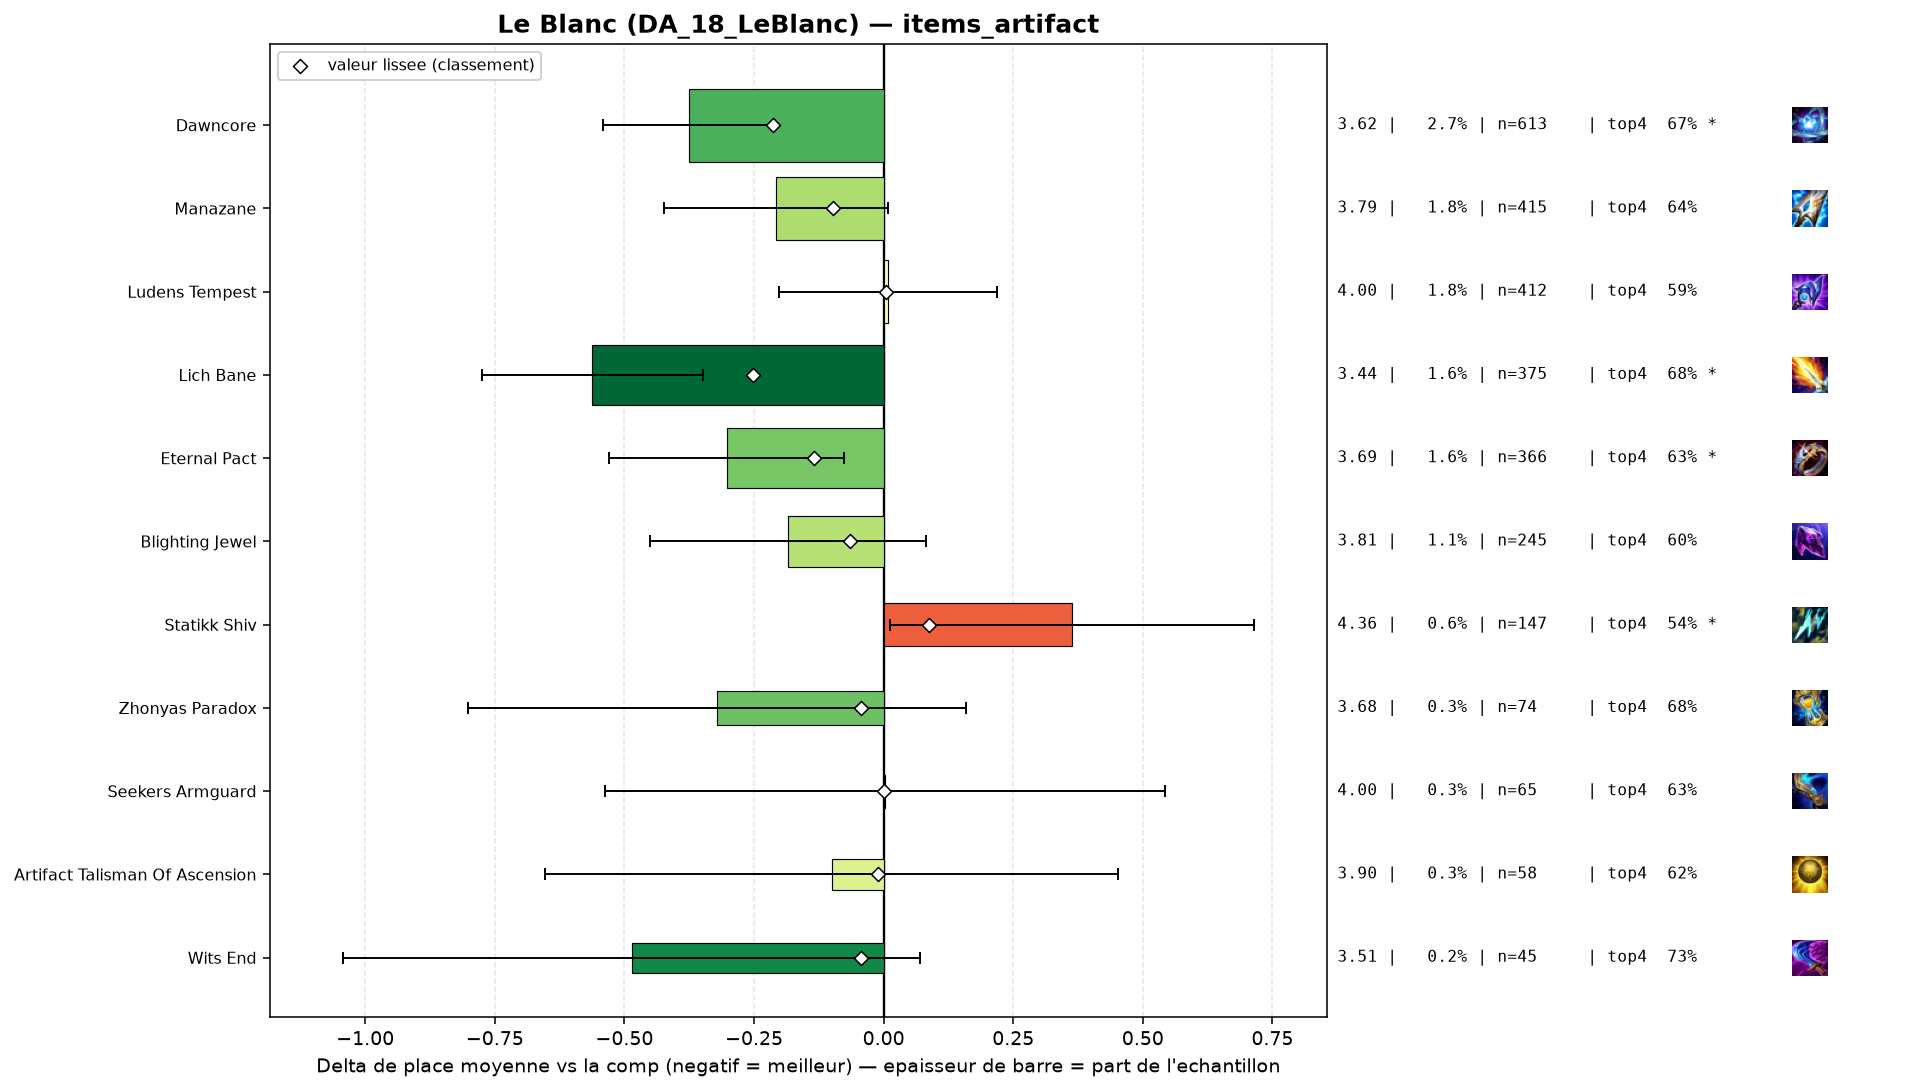

The file beside this chart, header and first rows:
group, label, n, share, avg_place, shrunk_avg, score, d_avg, d_avg_pess, impact, d_top4, win, top2, top4, sd, z, p, significant
populaire, Lich Bane, 375, 0.01628, 3.435, 3.745, -0.252, -0.562, -0.349, 0.0041, 0.0874, 0.248, 0.4187, 0.68, 2.086, -5.17, 0.0, True
populaire, Dawncore, 613, 0.02662, 3.622, 3.783, -0.214, -0.375, -0.209, 0.0057, 0.0746, 0.2072, 0.3573, 0.6672, 2.077, -4.41, 1e-05, True
populaire, Eternal Pact, 366, 0.01589, 3.694, 3.863, -0.134, -0.303, -0.076, 0.0021, 0.0358, 0.2049, 0.3962, 0.6284, 2.199, -2.62, 0.0089, True
populaire, Manazane, 415, 0.01802, 3.79, 3.899, -0.098, -0.207, 0.0, 0.0018, 0.0459, 0.2024, 0.3639, 0.6386, 2.225, -1.88, 0.06073, False
populaire, Blighting Jewel, 245, 0.01064, 3.812, 3.933, -0.064, -0.185, 0.0, 0.0007, 0.0115, 0.1878, 0.3469, 0.6041, 2.118, -1.36, 0.1747, False
populaire, Zhonyas Paradox, 74, 0.003213, 3.676, 3.952, -0.044, -0.321, 0.0, 0.0001, 0.083, 0.2027, 0.3243, 0.6757, 2.106, -1.31, 0.1902, False
pepite, Wits End, 45, 0.001954, 3.511, 3.954, -0.043, -0.486, 0.0, 0.0001, 0.1407, 0.1778, 0.3333, 0.7333, 1.905, -1.71, 0.08745, False
populaire, Artifact Talisman Of Ascension, 58, 0.002519, 3.897, 3.986, -0.011, -0.1, 0.0, 0.0, 0.0281, 0.1552, 0.3276, 0.6207, 2.147, -0.36, 0.7221, False
populaire, Seekers Armguard, 65, 0.002823, 4.0, 3.997, 0.0, 0.003, 0.0, -0.0, 0.0381, 0.1231, 0.3231, 0.6308, 2.219, 0.01, 0.9912, False
populaire, Ludens Tempest, 412, 0.01789, 4.005, 4.001, 0.004, 0.008, 0.0, -0.0001, -0.0028, 0.1723, 0.2985, 0.5898, 2.156, 0.07, 0.9413, False
, Navori Flickerblade, 54, 0.002345, 4.741, 4.075, 0.078, 0.744, 0.14, -0.0002, -0.1667, 0.1111, 0.2222, 0.4259, 2.262, 2.41, 0.01581, True
, Gamblers Blade, 50, 0.002171, 4.82, 4.078, 0.081, 0.823, 0.252, -0.0002, -0.1326, 0.06, 0.16, 0.46, 2.056, 2.83, 0.0047, True
populaire, Statikk Shiv, 147, 0.006384, 4.361, 4.085, 0.088, 0.364, 0.013, -0.0006, -0.0552, 0.102, 0.2653, 0.5374, 2.163, 2.03, 0.04222, True
